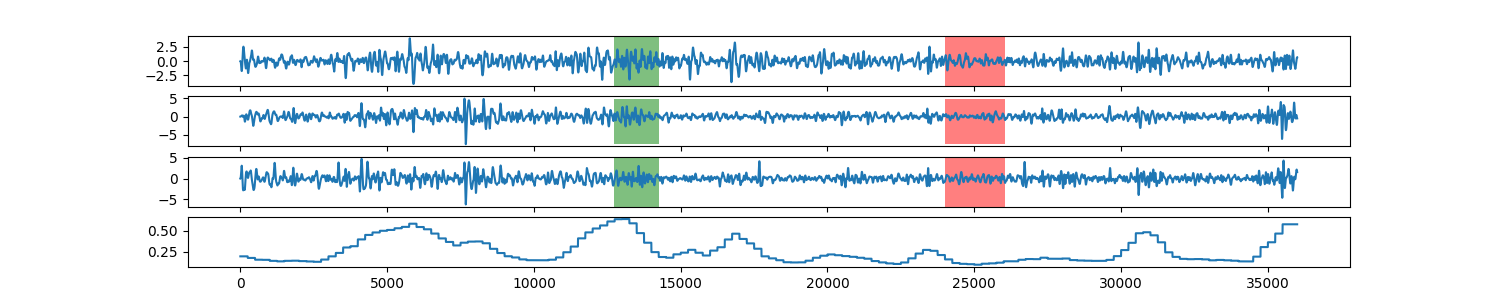

Values plotted in this chart, from the file beside it:
0, 0.192223548575
1, 0.1922
2, 0.1922
3, 0.1922
4, 0.1922
5, 0.1922
6, 0.1922
7, 0.1922
8, 0.1922
9, 0.1922
10, 0.1922
11, 0.1922
12, 0.1922
13, 0.1922
14, 0.1922
15, 0.1922
16, 0.1922
17, 0.1922
18, 0.1922
19, 0.1922
20, 0.1922
21, 0.1922
22, 0.1922
23, 0.1922
24, 0.1922
25, 0.1922
26, 0.1922
27, 0.1922
28, 0.1922
29, 0.1922
30, 0.1922
31, 0.1922
32, 0.1922
33, 0.1922
34, 0.1922
35, 0.1922
36, 0.1922
37, 0.1922
38, 0.1922
39, 0.1922
40, 0.1922
41, 0.1922
42, 0.1922
43, 0.1922
44, 0.1922
45, 0.1922
46, 0.1922
47, 0.1922
48, 0.1922
49, 0.1922
50, 0.1922
51, 0.1922
52, 0.1922
53, 0.1922
54, 0.1922
55, 0.1922
56, 0.1922
57, 0.1922
58, 0.1922
59, 0.1922
60, 0.1922
... 35,938 more rows
